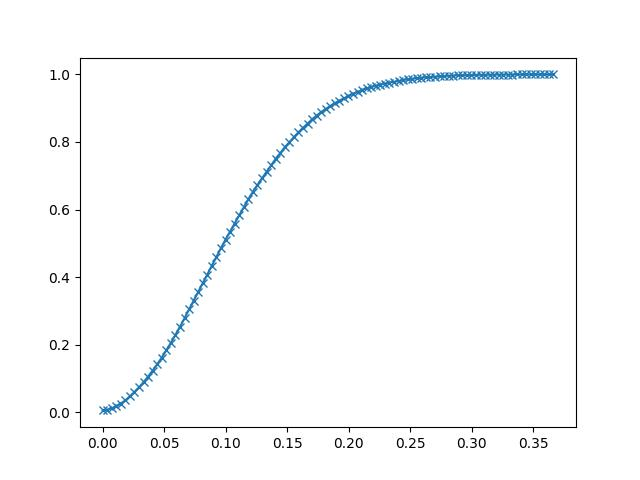

The file beside this chart, header and first rows:
2.973301119202353959e-11, 5.899999999999978179e-03
3.699767642578797103e-03, 8.049999999999979047e-03
7.399535255424583013e-03, 1.214999999999996812e-02
1.109930286827036892e-02, 1.814999999999994396e-02
1.479907048111615483e-02, 2.619999999999991780e-02
1.849883809396194248e-02, 3.569999999999993318e-02
2.219860570680772666e-02, 4.740000000000001157e-02
2.589837331965351083e-02, 6.050000000000013006e-02
2.959814093249929848e-02, 7.425000000000026024e-02
3.329790854534508959e-02, 8.945000000000044582e-02
3.699767615819087030e-02, 1.060500000000006715e-01
4.069744377103665101e-02, 1.235000000000009146e-01
4.439721138388244559e-02, 1.424000000000011923e-01
4.809697899672822630e-02, 1.619500000000014817e-01
5.179674660957400700e-02, 1.838000000000018508e-01
5.549651422241980159e-02, 2.058000000000022311e-01
5.919628183526558229e-02, 2.293000000000026406e-01
6.289604944811136300e-02, 2.535500000000030507e-01
6.659581706095715758e-02, 2.785500000000035170e-01
7.029558467380293829e-02, 3.048000000000040122e-01
7.399535228664873288e-02, 3.307000000000044904e-01
7.769511989949451358e-02, 3.561500000000049626e-01
8.139488751234029429e-02, 3.822000000000054243e-01
8.509465512518608887e-02, 4.079500000000059190e-01
8.879442273803186958e-02, 4.344500000000064421e-01
9.249419035087765029e-02, 4.597500000000069309e-01
9.619395796372344487e-02, 4.862000000000074040e-01
9.989372557656922558e-02, 5.111000000000078813e-01
1.035934931894150063e-01, 5.350500000000083523e-01
1.072932608022608009e-01, 5.586000000000087562e-01
1.109930284151065816e-01, 5.831000000000091665e-01
1.146927960279523762e-01, 6.062500000000096145e-01
1.183925636407981569e-01, 6.304500000000100579e-01
1.220923312536439376e-01, 6.523500000000104215e-01
1.257920988664897322e-01, 6.726000000000107448e-01
1.294918664793355267e-01, 6.925500000000111012e-01
1.331916340921813213e-01, 7.115500000000113401e-01
1.368914017050270882e-01, 7.306000000000116845e-01
1.405911693178728827e-01, 7.503000000000119574e-01
1.442909369307186773e-01, 7.669000000000121275e-01
1.479907045435644719e-01, 7.843500000000123151e-01
1.516904721564102387e-01, 7.991000000000124670e-01
1.553902397692560333e-01, 8.140500000000125969e-01
1.590900073821018279e-01, 8.286500000000127653e-01
1.627897749949475947e-01, 8.418500000000128658e-01
1.664895426077933893e-01, 8.541500000000129544e-01
1.701893102206391839e-01, 8.672000000000130715e-01
1.738890778334849507e-01, 8.779500000000131088e-01
1.775888454463307453e-01, 8.887500000000131406e-01
1.812886130591765399e-01, 8.975500000000131706e-01
1.849883806720223067e-01, 9.068000000000131511e-01
1.886881482848681013e-01, 9.150000000000131362e-01
1.923879158977138959e-01, 9.220000000000131424e-01
1.960876835105596627e-01, 9.291000000000131376e-01
1.997874511234054573e-01, 9.359500000000131603e-01
2.034872187362512519e-01, 9.431000000000131500e-01
2.071869863490970187e-01, 9.485000000000131104e-01
2.108867539619428133e-01, 9.538000000000130818e-01
2.145865215747886079e-01, 9.588500000000130807e-01
2.182862891876344025e-01, 9.625000000000131228e-01
2.219860568004801693e-01, 9.669500000000130768e-01
... 39 more rows
